Labelled photos from "Artifact_Classification", an image-classification folder in Nectarav/Lagoon_Public_Art_V26B. The possible labels are: coats of arms, crosses, formelle, fragments, patere, symbols.

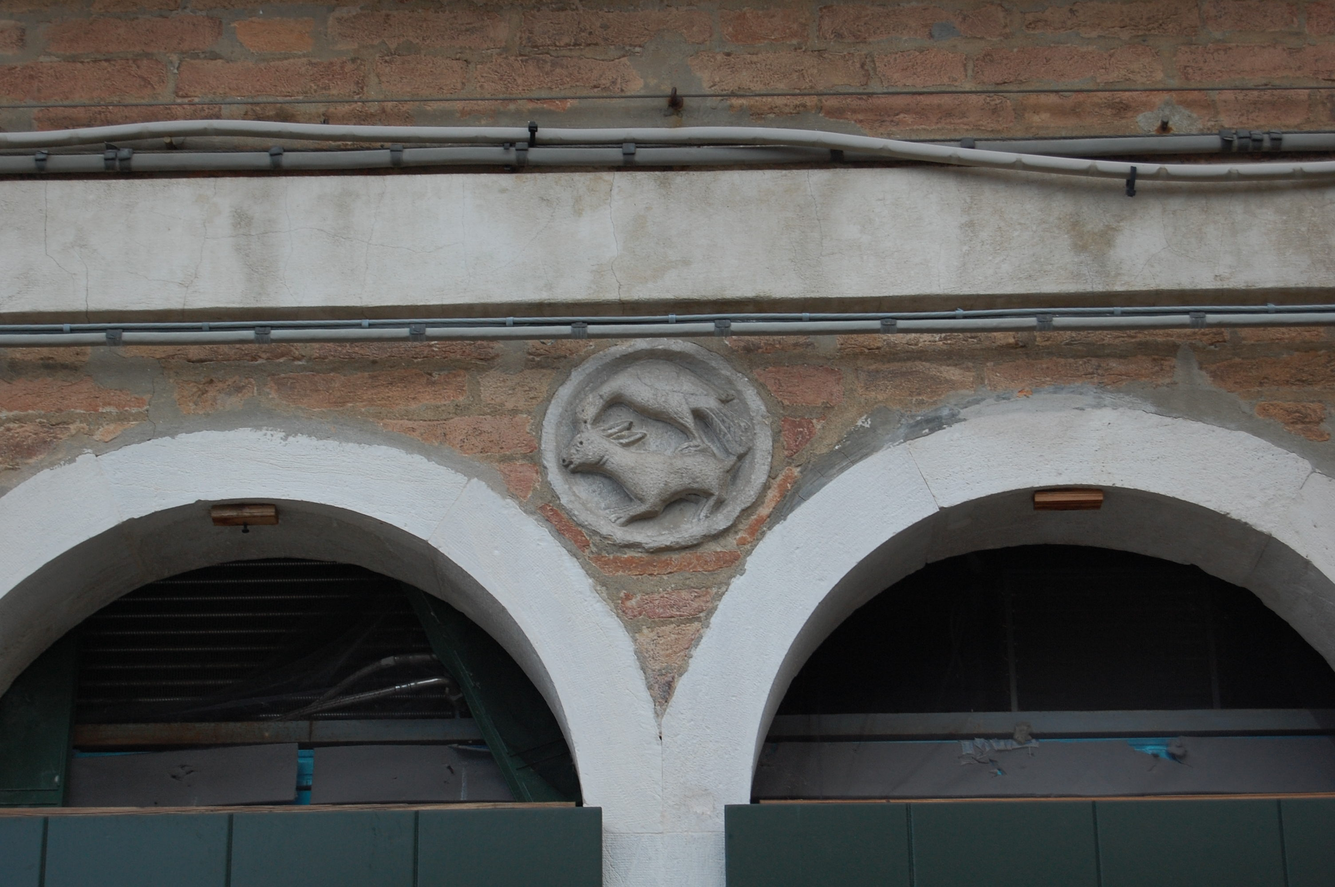
Label: patere

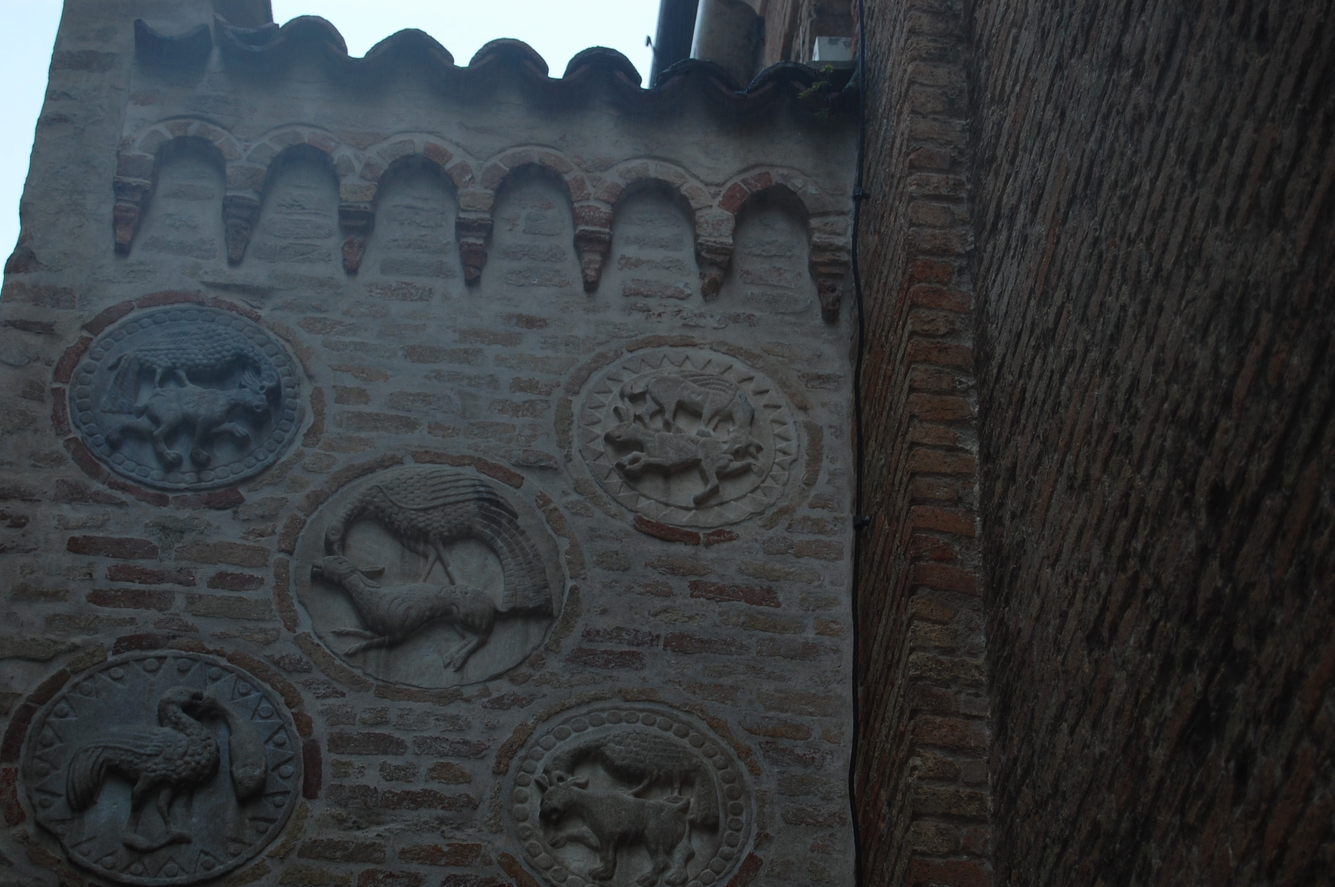
Label: coats of arms

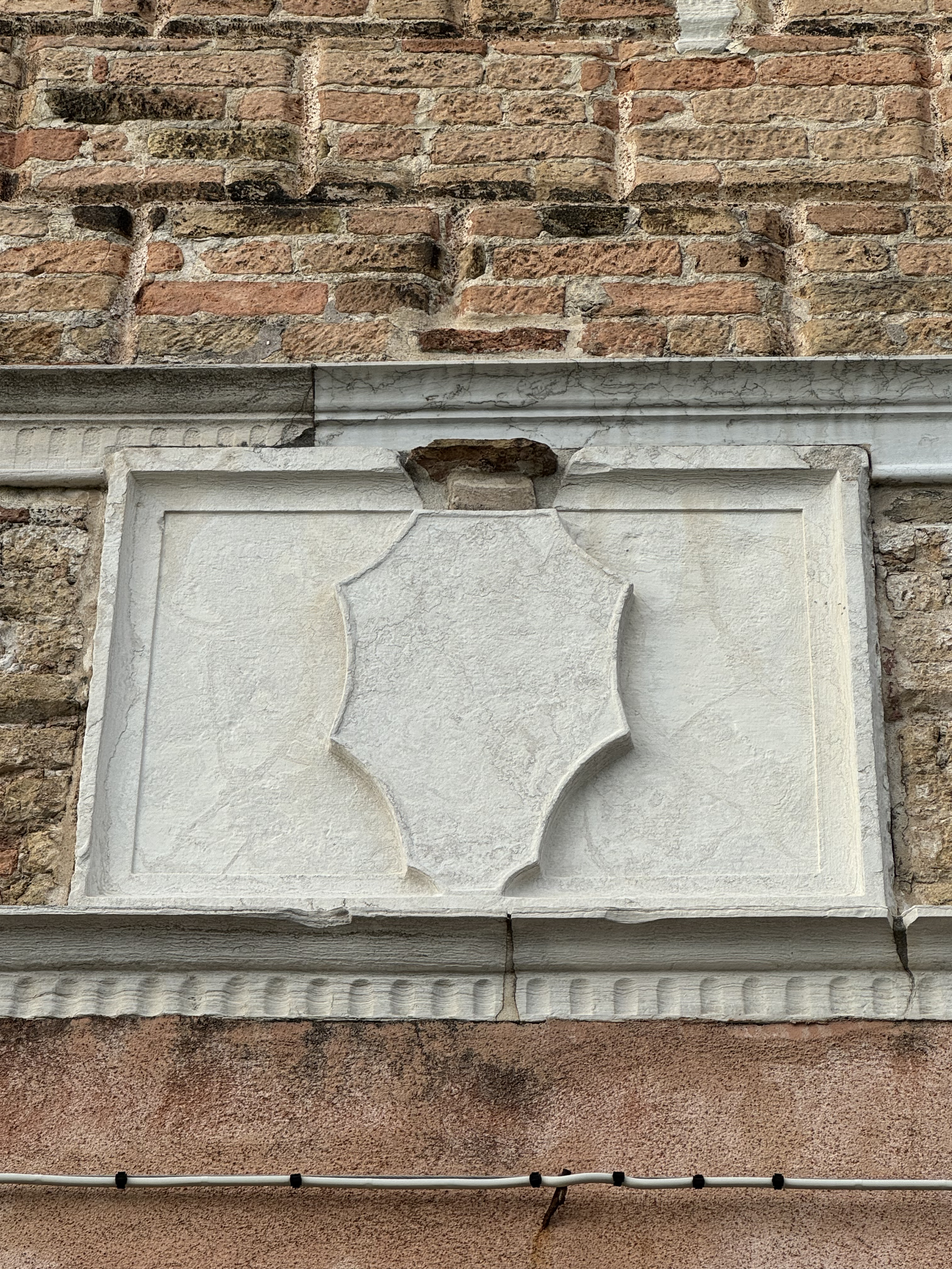
Label: coats of arms

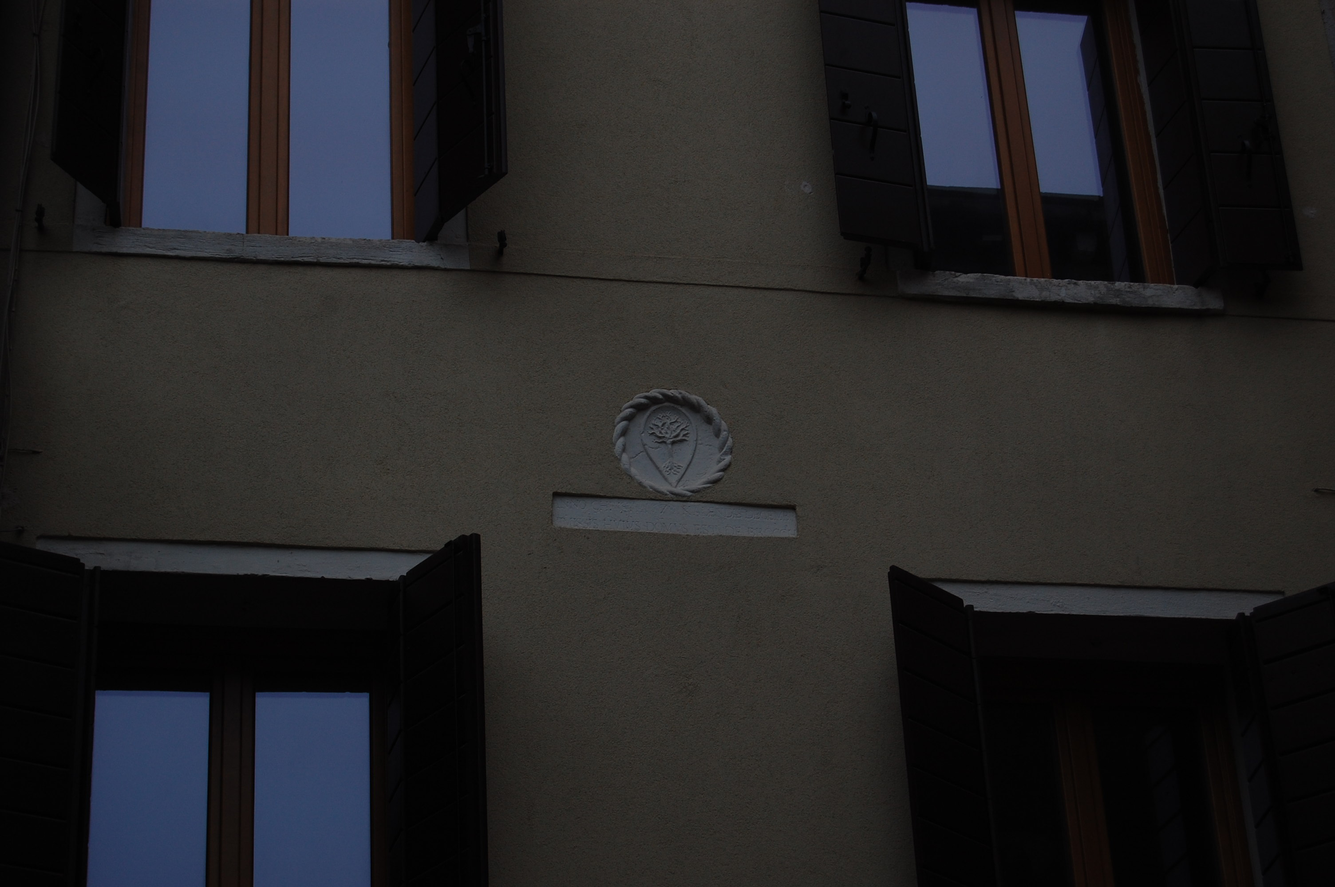
Label: coats of arms

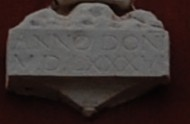
Label: fragments

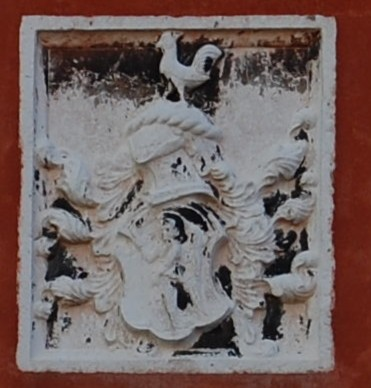
Label: coats of arms
